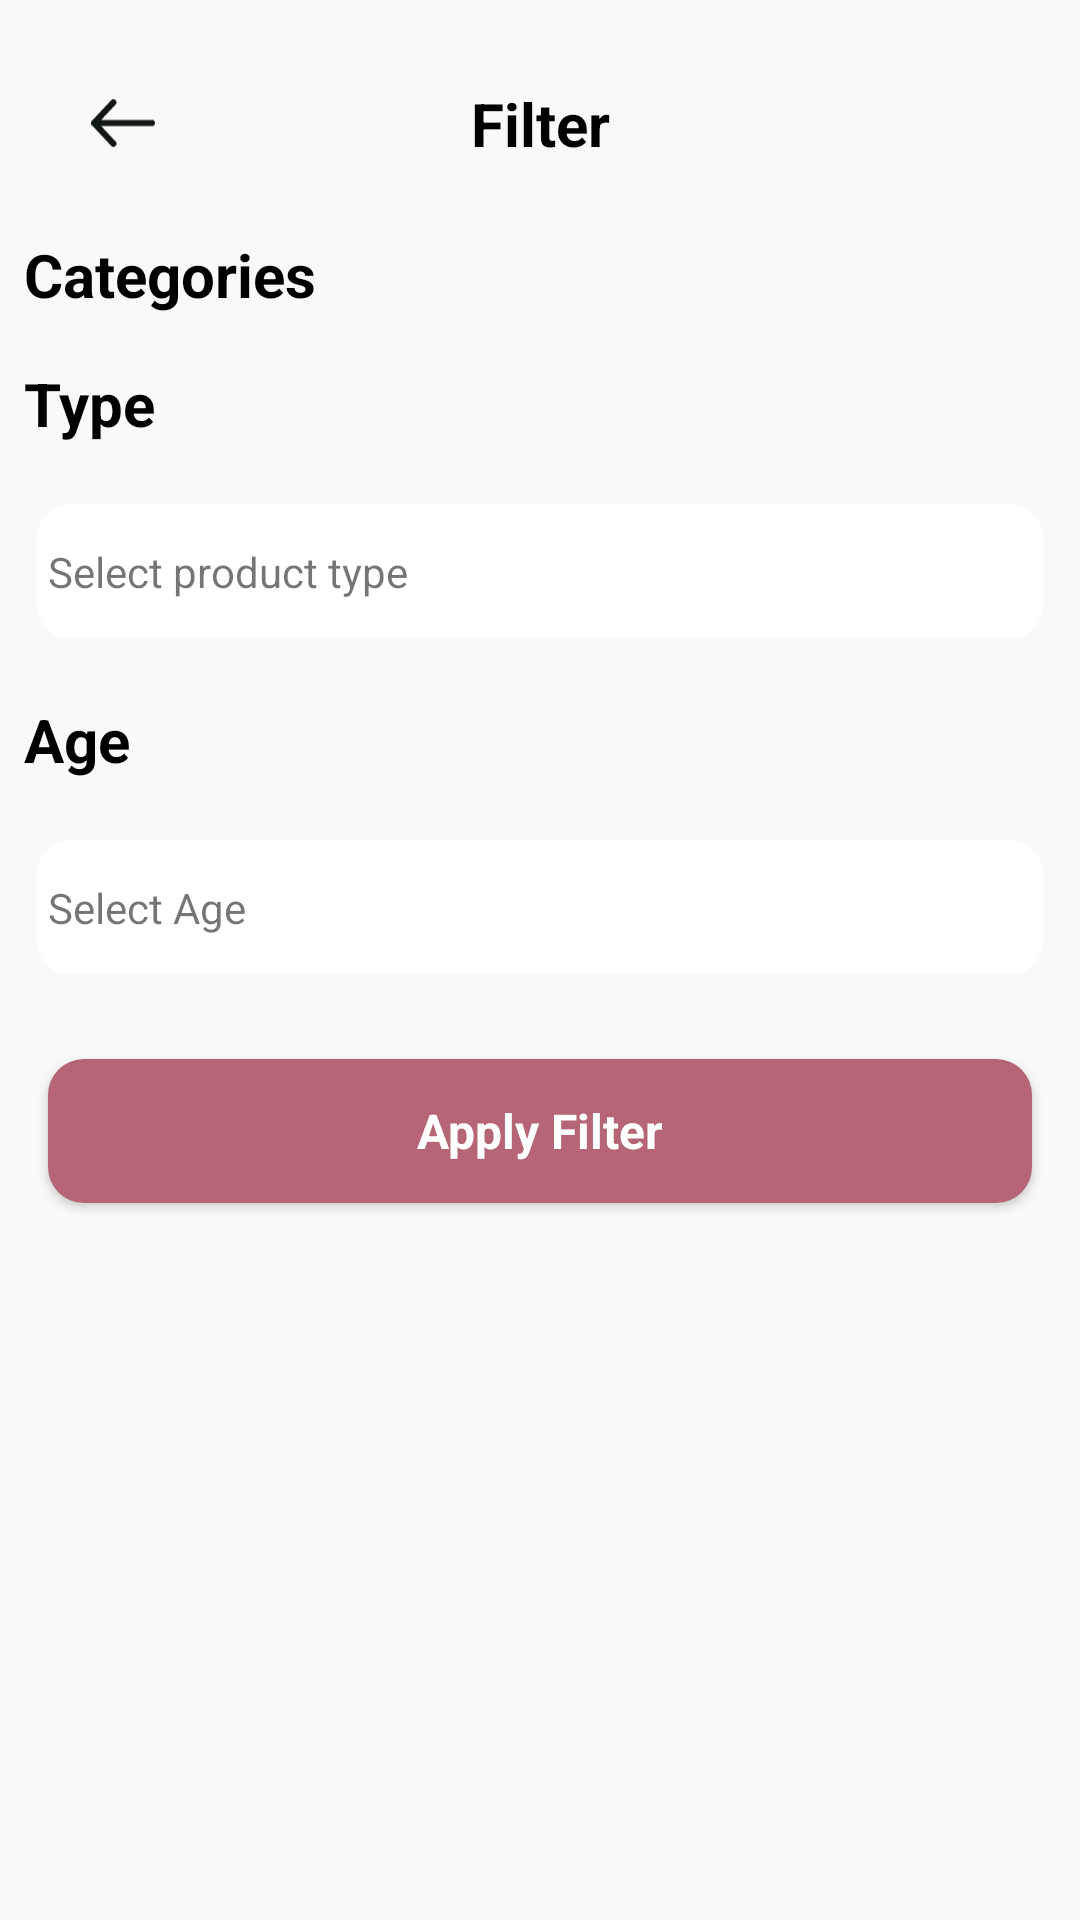

Layout XML and referenced resources for this Android screen:
<!-- AndroidManifest.xml: application theme Theme.GiveBox -->
<!-- res/layout/fragment_filter_post.xml -->
<?xml version="1.0" encoding="utf-8"?>
<androidx.constraintlayout.widget.ConstraintLayout xmlns:android="http://schemas.android.com/apk/res/android"
    xmlns:app="http://schemas.android.com/apk/res-auto"
    xmlns:tools="http://schemas.android.com/tools"
    android:layout_width="match_parent"
    android:layout_height="match_parent"
    tools:context=".ui.post.FilterPostFragment">

    <androidx.appcompat.widget.AppCompatImageView
        android:id="@+id/imgBack"
        android:layout_width="50dp"
        android:layout_height="50dp"
        android:layout_margin="16dp"
        android:background="@drawable/round_shape_white"
        android:foreground="?actionBarItemBackground"
        android:padding="14sp"
        android:src="@drawable/ic_back"
        app:layout_constraintStart_toStartOf="parent"
        app:layout_constraintTop_toTopOf="parent" />

    <androidx.appcompat.widget.AppCompatTextView
        android:layout_width="wrap_content"
        android:layout_height="wrap_content"
        android:text="@string/filter"
        android:textColor="@color/black"
        android:textSize="20sp"
        android:textStyle="bold"
        app:layout_constraintBottom_toBottomOf="@id/imgBack"
        app:layout_constraintEnd_toEndOf="parent"
        app:layout_constraintStart_toStartOf="parent"
        app:layout_constraintTop_toTopOf="@id/imgBack" />

    <androidx.appcompat.widget.LinearLayoutCompat
        android:layout_width="0dp"
        android:layout_height="wrap_content"
        android:layout_marginTop="4dp"
        android:orientation="vertical"
        app:layout_constraintEnd_toEndOf="parent"
        app:layout_constraintStart_toStartOf="parent"
        app:layout_constraintTop_toBottomOf="@id/imgBack">

        <androidx.appcompat.widget.AppCompatTextView
            android:layout_width="wrap_content"
            android:layout_height="wrap_content"
            android:padding="8dp"
            android:text="@string/categories"
            android:textColor="@color/black"
            android:textSize="20sp"
            android:textStyle="bold" />

        <androidx.recyclerview.widget.RecyclerView
            android:id="@+id/rvCategory"
            android:layout_width="match_parent"
            android:layout_height="wrap_content"
            android:orientation="horizontal"
            app:layoutManager="androidx.recyclerview.widget.LinearLayoutManager"
            tools:listitem="@layout/category_item" />

        <androidx.appcompat.widget.AppCompatTextView
            android:layout_width="wrap_content"
            android:layout_height="wrap_content"
            android:padding="8dp"
            android:text="@string/type"
            android:textColor="@color/black"
            android:textSize="20sp"
            android:textStyle="bold" />

        <androidx.appcompat.widget.AppCompatTextView
            android:id="@+id/txtProductType"
            android:layout_width="match_parent"
            android:layout_height="45sp"
            android:layout_margin="12sp"
            android:background="@drawable/input_shape"
            android:gravity="center_vertical"
            android:padding="4dp"
            android:text="@string/select_product_type" />

        <androidx.appcompat.widget.AppCompatTextView
            android:layout_width="wrap_content"
            android:layout_height="wrap_content"
            android:padding="8dp"
            android:text="@string/age"
            android:textColor="@color/black"
            android:textSize="20sp"
            android:textStyle="bold" />

        <androidx.appcompat.widget.AppCompatTextView
            android:id="@+id/txtProductAge"
            android:layout_width="match_parent"
            android:layout_height="45sp"
            android:layout_margin="12sp"
            android:background="@drawable/input_shape"
            android:gravity="center_vertical"
            android:padding="4dp"
            android:text="@string/select_age" />

        <androidx.appcompat.widget.AppCompatButton
            android:id="@+id/btnApplyFilter"
            android:layout_width="match_parent"
            android:layout_height="wrap_content"
            android:layout_margin="16sp"
            android:background="@drawable/button_shape"
            android:text="@string/apply_filter"
            android:textAllCaps="false"
            android:textColor="@color/white"
            android:textSize="16sp"
            android:textStyle="bold" />

    </androidx.appcompat.widget.LinearLayoutCompat>


</androidx.constraintlayout.widget.ConstraintLayout>
<!-- res/layout/category_item.xml (included above) -->
<?xml version="1.0" encoding="utf-8"?>
<com.google.android.material.card.MaterialCardView xmlns:android="http://schemas.android.com/apk/res/android"
    xmlns:app="http://schemas.android.com/apk/res-auto"
    android:layout_width="wrap_content"
    android:layout_height="wrap_content"
    android:layout_marginStart="8dp"
    android:layout_marginTop="3dp"
    android:layout_marginEnd="8dp"
    android:layout_marginBottom="3dp"
    android:orientation="horizontal"
    app:cardBackgroundColor="@color/secondary"
    app:cardCornerRadius="6dp">

    <androidx.appcompat.widget.LinearLayoutCompat
        android:layout_width="match_parent"
        android:layout_height="match_parent"
        android:gravity="center_vertical"
        android:orientation="horizontal"
        android:padding="4dp">

        <androidx.appcompat.widget.AppCompatImageView
            android:id="@+id/imgCategory"
            android:layout_width="25dp"
            android:layout_height="25dp"
            android:src="@drawable/ic_product" />

        <androidx.appcompat.widget.AppCompatTextView
            android:id="@+id/txtCategory"
            android:layout_width="match_parent"
            android:layout_height="wrap_content"
            android:layout_marginStart="3dp"
            android:ellipsize="end"
            android:gravity="center"
            android:maxWidth="150dp"
            android:maxLines="1"
            android:text="@string/category_name"
            android:textColor="@color/white" />

    </androidx.appcompat.widget.LinearLayoutCompat>

</com.google.android.material.card.MaterialCardView>
<!-- resources referenced by this layout -->
<resources>
  <color name="black">#000000</color>
  <color name="secondary">#B56576</color>
  <color name="white">#FFFFFF</color>
  <!-- drawable button_shape (drawable) -->
  <?xml version="1.0" encoding="utf-8"?>
  <shape xmlns:android="http://schemas.android.com/apk/res/android"
      android:shape="rectangle">
      <solid android:color="@color/secondary" />
      <corners android:radius="12sp" />
  </shape>
  <!-- drawable ic_back (drawable) -->
  <vector xmlns:android="http://schemas.android.com/apk/res/android"
      android:width="16dp"
      android:height="12dp"
      android:viewportWidth="16"
      android:viewportHeight="12">
    <path
        android:pathData="M5.667,11L1,6M1,6L5.667,1M1,6L15,6"
        android:strokeLineJoin="round"
        android:strokeWidth="1.5"
        android:fillColor="#00000000"
        android:strokeColor="#101817"
        android:strokeLineCap="round"/>
  </vector>
  <!-- drawable input_shape (drawable) -->
  <?xml version="1.0" encoding="utf-8"?>
  <shape xmlns:android="http://schemas.android.com/apk/res/android"
      android:shape="rectangle">
      <solid android:color="@color/white" />
      <corners android:radius="12sp" />
  </shape>
  <string name="age">Age</string>
  <string name="apply_filter">Apply Filter</string>
  <string name="categories">Categories</string>
  <string name="category_name">Category Name</string>
  <string name="filter">Filter</string>
  <string name="select_age">Select Age</string>
  <string name="select_product_type">Select product type</string>
  <string name="type">Type</string>
  <style name="Theme.GiveBox" parent="Theme.MaterialComponents.Light.NoActionBar">
          
          <item name="colorPrimary">@color/primary</item>
          <item name="colorPrimaryVariant">@color/primary_variant</item>
          <item name="colorOnPrimary">@color/primary</item>
          
          <item name="colorSecondary">@color/secondary</item>
          <item name="colorSecondaryVariant">@color/secondary_variant</item>
          <item name="colorOnSecondary">@color/black</item>
          
          <item name="android:statusBarColor">@color/primary</item>
          
          <item name="android:windowLightNavigationBar" tools:targetApi="o_mr1">true</item>
          <item name="android:windowLightStatusBar" tools:targetApi="o_mr1">true</item>
          <item name="android:navigationBarColor">@color/primary</item>
          <item name="android:windowBackground">@color/primary</item>
          <item name="fontFamily">@font/poppins</item>
      </style>
  <color name="primary">#F9F9F9</color>
  <color name="primary_variant">#DCCDCD</color>
  <color name="secondary_variant">#D89EAA</color>
</resources>
